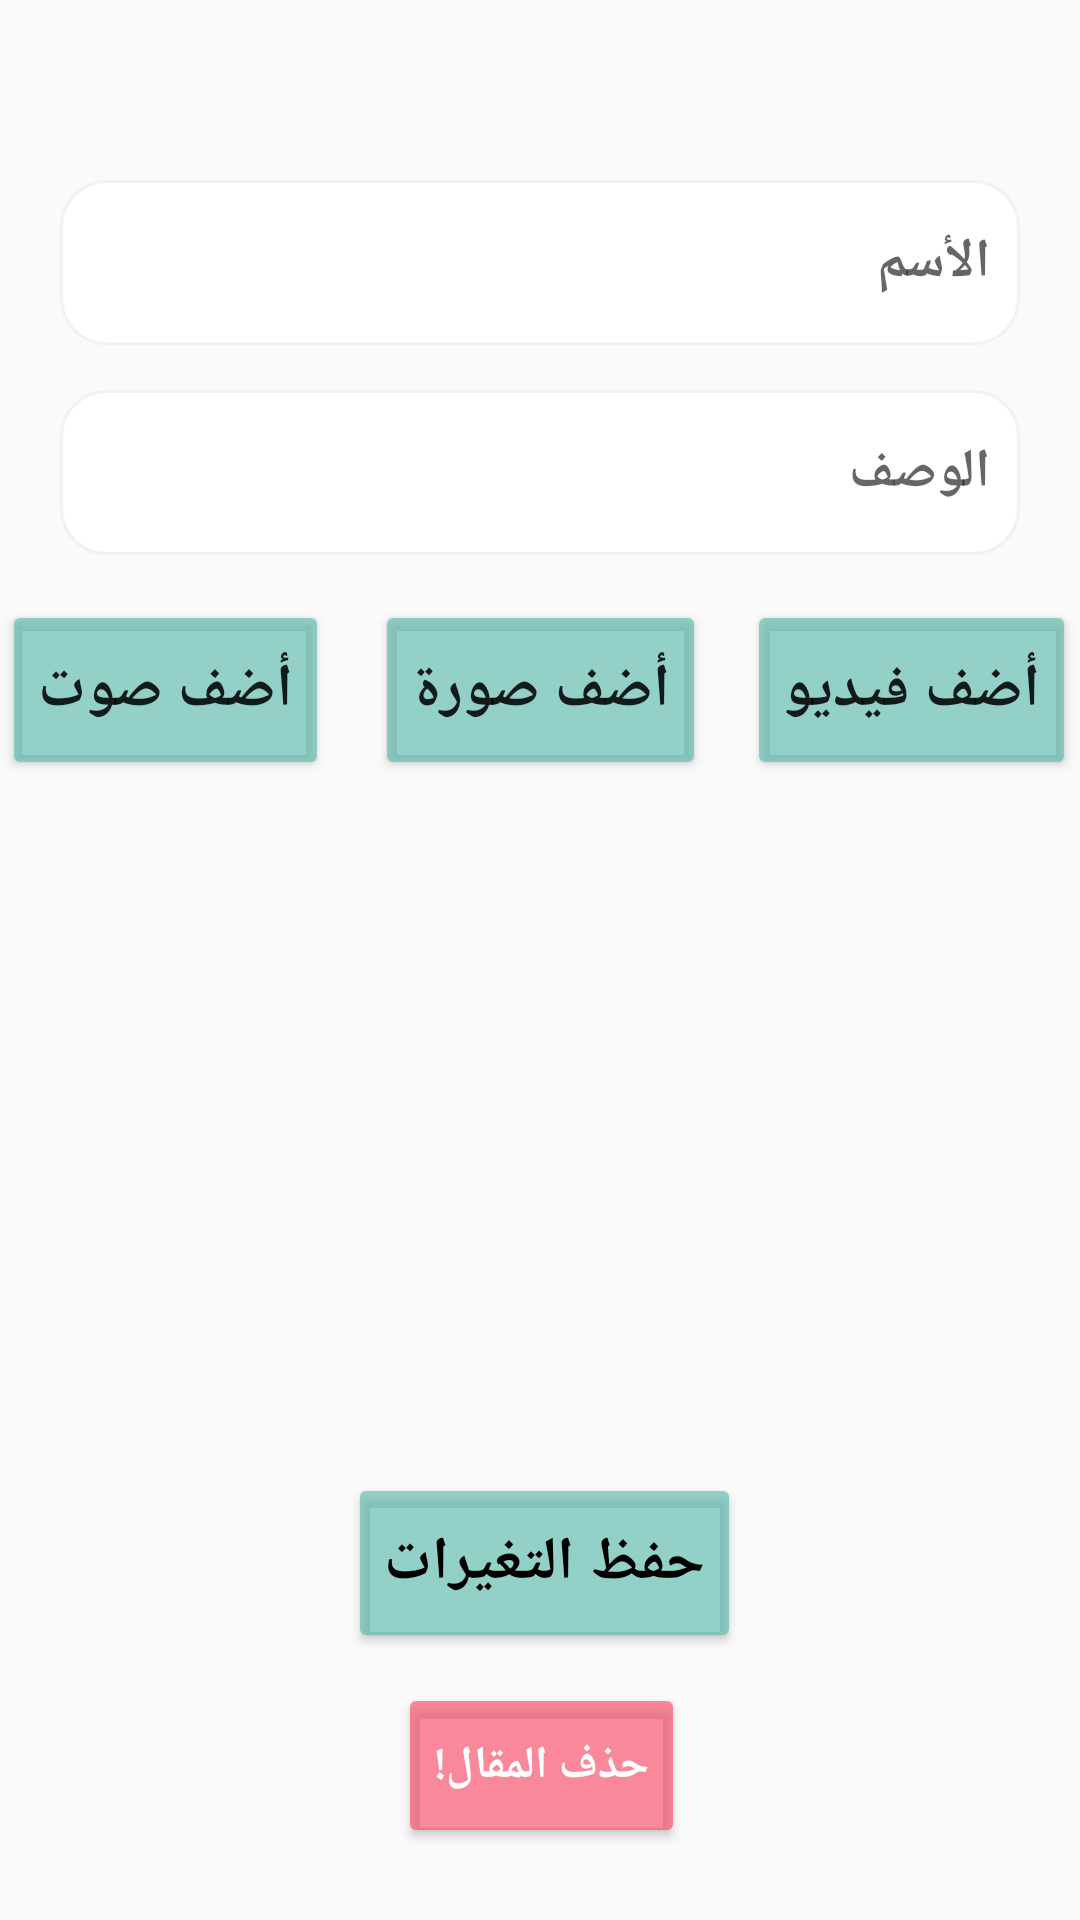

Here is an Android app screen rendered from its layout file. Give the layout XML and the strings, colors and styles it references.
<!-- AndroidManifest.xml: application theme Theme.Firbase -->
<!-- res/layout/activity_edit_article.xml -->
<?xml version="1.0" encoding="utf-8"?>
<androidx.constraintlayout.widget.ConstraintLayout xmlns:android="http://schemas.android.com/apk/res/android"
    xmlns:app="http://schemas.android.com/apk/res-auto"
    xmlns:tools="http://schemas.android.com/tools"
    android:layout_width="match_parent"
    android:layout_height="match_parent"
    android:layoutDirection="rtl"
    tools:context=".view.EditArticleActivity">

        <EditText
            android:id="@+id/txtName"
            android:layout_width="match_parent"
            android:layout_height="55dp"
            android:layout_marginStart="20dp"
            android:layout_marginTop="60dp"
            android:layout_marginEnd="20dp"
            android:ems="10"
            android:hint="الأسم"
            android:background="@drawable/edit_text_background"
            android:padding="10dp"
            android:inputType="textPersonName"
            android:textStyle="bold"
            app:layout_constraintEnd_toEndOf="parent"
            app:layout_constraintHorizontal_bias="0.0"
            app:layout_constraintStart_toStartOf="parent"
            app:layout_constraintTop_toTopOf="parent" />

        <EditText
            android:id="@+id/txtDescription"
            android:layout_width="match_parent"
            android:layout_height="55dp"
            android:layout_marginStart="20dp"
            android:layout_marginTop="15dp"
            android:layout_marginEnd="20dp"
            android:ems="10"
            android:hint="الوصف"
            android:background="@drawable/edit_text_background"
            android:padding="10dp"
            android:inputType="textPersonName"
            android:textStyle="bold"
            app:layout_constraintEnd_toEndOf="parent"
            app:layout_constraintHorizontal_bias="1.0"
            app:layout_constraintStart_toStartOf="parent"
            app:layout_constraintTop_toBottomOf="@+id/txtName" />

        <Button
            android:id="@+id/btnAdd"
            android:layout_width="wrap_content"
            android:layout_height="60dp"
            android:text="حفظ التغيرات"
            android:backgroundTint="#A45BBAAD"
            android:textColor="@color/black"
            android:layout_marginBottom="10dp"
            android:textSize="20sp"
            android:textStyle="bold"
            app:layout_constraintBottom_toTopOf="@+id/btnDelete"
            app:layout_constraintEnd_toEndOf="parent"
            app:layout_constraintHorizontal_bias="0.494"
            app:layout_constraintStart_toStartOf="parent" />

        <Button
            android:id="@+id/btnDelete"
            android:layout_width="wrap_content"
            android:layout_height="55dp"
            android:layout_marginBottom="24dp"
            android:backgroundTint="#A4F94C66"
            android:text="حذف المقال!"
            android:textColor="@color/white"
            android:textSize="15sp"
            android:textStyle="bold"
            app:layout_constraintBottom_toBottomOf="parent"
            app:layout_constraintEnd_toEndOf="parent"
            app:layout_constraintHorizontal_bias="0.498"
            app:layout_constraintStart_toStartOf="parent" />

        <Button
            android:id="@+id/bAddImg"
            android:layout_width="wrap_content"
            android:layout_height="60dp"
            android:layout_marginTop="15dp"
            android:backgroundTint="#A45BBAAD"
            android:text="أضف صورة"
            android:textSize="20sp"
            android:textStyle="bold"
            app:layout_constraintEnd_toEndOf="parent"
            app:layout_constraintHorizontal_bias="0.5"
            app:layout_constraintStart_toStartOf="parent"
            app:layout_constraintTop_toBottomOf="@+id/txtDescription" />

        <Button
            android:id="@+id/bAddVideo"
            android:layout_width="wrap_content"
            android:layout_height="60dp"
            android:layout_marginStart="-234dp"
            android:backgroundTint="#A45BBAAD"
            android:text="أضف فيديو"
            android:textSize="20sp"
            android:textStyle="bold"
            app:layout_constraintBaseline_toBaselineOf="@+id/bAddImg"
            app:layout_constraintStart_toEndOf="@+id/bAddImg" />

        <Button
            android:id="@+id/bAddAudio"
            android:layout_width="wrap_content"
            android:layout_height="60dp"
            android:layout_marginEnd="-235dp"
            android:backgroundTint="#A45BBAAD"
            android:text="أضف صوت"
            android:textSize="20sp"
            android:textStyle="bold"
            app:layout_constraintBaseline_toBaselineOf="@+id/bAddImg"
            app:layout_constraintEnd_toStartOf="@+id/bAddImg" />

        <ImageView
            android:id="@+id/imgAudio"
            android:layout_width="50dp"
            android:layout_height="50dp"
            android:layout_marginStart="36dp"
            android:layout_marginTop="4dp"
            app:layout_constraintStart_toStartOf="@+id/bAddAudio"
            app:layout_constraintTop_toBottomOf="@+id/bAddAudio"
            tools:src="@tools:sample/avatars" />

        <ImageView
            android:id="@+id/img"
            android:layout_width="50dp"
            android:layout_height="50dp"
            android:layout_marginStart="36dp"
            android:layout_marginTop="4dp"
            app:layout_constraintStart_toStartOf="@+id/bAddImg"
            app:layout_constraintTop_toBottomOf="@+id/bAddImg"
            tools:src="@tools:sample/avatars" />

        <ImageView
            android:id="@+id/imgVideo"
            android:layout_width="50dp"
            android:layout_height="50dp"
            android:layout_marginStart="36dp"
            android:layout_marginTop="4dp"
            app:layout_constraintStart_toStartOf="@+id/bAddVideo"
            app:layout_constraintTop_toBottomOf="@+id/bAddVideo"
            tools:src="@tools:sample/avatars" />

        <ImageView
            android:id="@+id/img1"
            android:layout_width="212dp"
            android:layout_height="154dp"
            android:layout_marginTop="16dp"
            android:layout_marginEnd="100dp"
            android:visibility="invisible"
            app:layout_constraintEnd_toEndOf="parent"
            app:layout_constraintTop_toBottomOf="@+id/img"
            tools:src="@tools:sample/avatars" />


    </androidx.constraintlayout.widget.ConstraintLayout>
<!-- resources referenced by this layout -->
<resources>
  <color name="black">#FF000000</color>
  <color name="white">#FFFFFFFF</color>
  <!-- drawable edit_text_background (drawable) -->
  <?xml version="1.0" encoding="utf-8"?>
  <shape xmlns:android="http://schemas.android.com/apk/res/android">
      <solid android:color="@color/edit_text_background"/>
      <corners android:radius="15dp"/>
  
      <stroke android:color="#F4F1F1" android:width="1dp"/>
  
  </shape>
  <style name="Theme.Firbase" parent="Theme.AppCompat.DayNight.NoActionBar">
          
          <item name="color">@color/cPrimary</item>
          <item name="colorPrimaryVariant">#9E9497</item>
          <item name="colorOnPrimary">@color/white</item>
          
          <item name="colorSecondary">@color/teal_200</item>
          <item name="colorSecondaryVariant">@color/teal_700</item>
          <item name="colorOnSecondary">@color/black</item>
          
          <item name="android:statusBarColor" tools:targetApi="l">#9A9797</item>
          
      </style>
  <color name="edit_text_background">@android:color/white</color>
  <color name="cPrimary">#264BFE</color>
  <color name="teal_200">#03A9F4</color>
  <color name="teal_700">#FF018786</color>
</resources>
